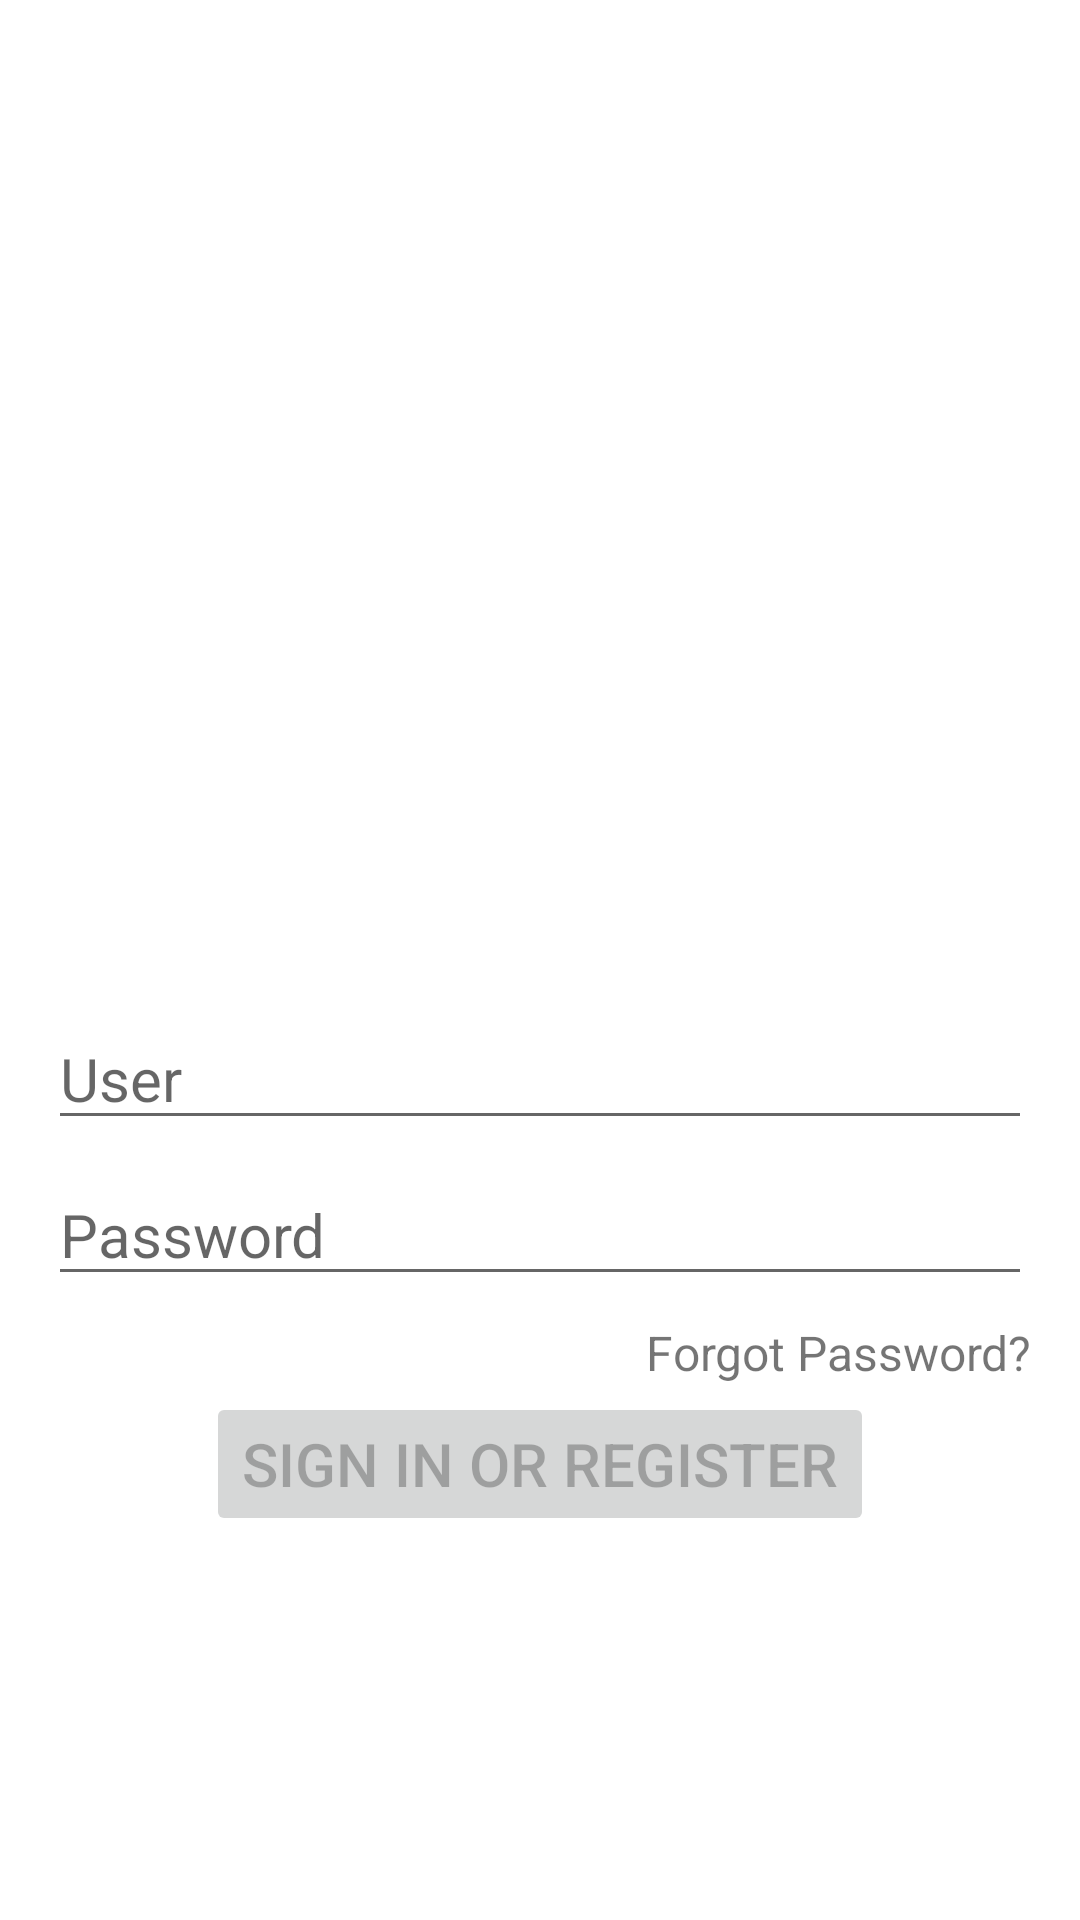

Android layout source for this screen:
<!-- AndroidManifest.xml: application theme Theme.PC1App.NoActionBar -->
<!-- res/layout/activity_login.xml -->
<?xml version="1.0" encoding="utf-8"?>
<androidx.constraintlayout.widget.ConstraintLayout xmlns:android="http://schemas.android.com/apk/res/android"
    xmlns:app="http://schemas.android.com/apk/res-auto"
    xmlns:tools="http://schemas.android.com/tools"
    android:id="@+id/container"
    android:layout_width="match_parent"
    android:layout_height="match_parent"
    tools:context=".ui.login.LoginActivity">

    <ImageView
        android:id="@+id/imageView2"
        android:layout_width="0dp"
        android:layout_height="0dp"
        android:layout_margin="0dp"
        android:scaleType="centerCrop"
        app:layout_constraintBottom_toBottomOf="parent"
        app:layout_constraintEnd_toEndOf="parent"
        app:layout_constraintStart_toStartOf="parent"
        app:layout_constraintTop_toTopOf="parent"
        app:srcCompat="@drawable/hotel_bg"
        tools:srcCompat="@drawable/hotel_bg" />

    <ImageView
        android:id="@+id/imageView3"
        android:layout_width="0dp"
        android:layout_height="0dp"
        android:alpha="0.3"
        app:layout_constraintBottom_toBottomOf="parent"
        app:layout_constraintEnd_toEndOf="parent"
        app:layout_constraintStart_toStartOf="parent"
        app:layout_constraintTop_toTopOf="parent"
        app:srcCompat="@color/white"
        tools:srcCompat="@color/white" />

    <ImageView
        android:id="@+id/imageView"
        android:layout_width="0dp"
        android:layout_height="0dp"
        android:layout_marginStart="16dp"
        android:layout_marginTop="16dp"
        android:layout_marginEnd="16dp"
        android:layout_marginBottom="16dp"
        app:layout_constraintBottom_toTopOf="@+id/guideline"
        app:layout_constraintEnd_toEndOf="parent"
        app:layout_constraintStart_toStartOf="parent"
        app:layout_constraintTop_toTopOf="parent"
        app:srcCompat="@drawable/hotel_logo"
        tools:srcCompat="@drawable/hotel_logo" />

    <EditText
        android:id="@+id/username"
        android:layout_width="0dp"
        android:layout_height="wrap_content"
        android:layout_marginStart="16dp"
        android:layout_marginTop="16dp"
        android:layout_marginEnd="16dp"
        android:hint="@string/prompt_email"
        android:inputType="textEmailAddress"
        android:selectAllOnFocus="true"
        android:textSize="20sp"
        app:layout_constraintEnd_toEndOf="parent"
        app:layout_constraintStart_toStartOf="parent"
        app:layout_constraintTop_toTopOf="@+id/guideline" />

    <EditText
        android:id="@+id/password"
        android:layout_width="0dp"
        android:layout_height="wrap_content"
        android:layout_marginStart="16dp"
        android:layout_marginTop="8dp"
        android:layout_marginEnd="16dp"
        android:hint="@string/prompt_password"
        android:imeActionLabel="@string/action_sign_in_short"
        android:imeOptions="actionDone"
        android:inputType="textPassword"
        android:selectAllOnFocus="true"
        android:textSize="20sp"
        app:layout_constraintEnd_toEndOf="parent"
        app:layout_constraintStart_toStartOf="parent"
        app:layout_constraintTop_toBottomOf="@+id/username" />

    <Button
        android:id="@+id/login"
        android:layout_width="wrap_content"
        android:layout_height="wrap_content"
        android:layout_gravity="start"
        android:layout_marginStart="16dp"
        android:layout_marginTop="16dp"
        android:layout_marginEnd="16dp"
        android:layout_marginBottom="64dp"
        android:enabled="false"
        android:text="@string/action_sign_in"
        android:textSize="20sp"
        app:layout_constraintBottom_toBottomOf="parent"
        app:layout_constraintEnd_toEndOf="parent"
        app:layout_constraintStart_toStartOf="parent"
        app:layout_constraintTop_toBottomOf="@+id/password"
        app:layout_constraintVertical_bias="0.2" />

    <ProgressBar
        android:id="@+id/loading"
        android:layout_width="wrap_content"
        android:layout_height="wrap_content"
        android:layout_gravity="center"
        android:layout_marginTop="64dp"
        android:layout_marginBottom="64dp"
        android:visibility="gone"
        app:layout_constraintBottom_toBottomOf="parent"
        app:layout_constraintEnd_toEndOf="@+id/password"
        app:layout_constraintStart_toStartOf="@+id/password"
        app:layout_constraintTop_toTopOf="parent"
        app:layout_constraintVertical_bias="0.3" />

    <androidx.constraintlayout.widget.Guideline
        android:id="@+id/guideline"
        android:layout_width="wrap_content"
        android:layout_height="wrap_content"
        android:orientation="horizontal"
        app:layout_constraintEnd_toEndOf="parent"
        app:layout_constraintGuide_percent="0.5"
        app:layout_constraintStart_toStartOf="parent" />

    <TextView
        android:id="@+id/forgot"
        android:layout_width="wrap_content"
        android:layout_height="wrap_content"
        android:layout_marginTop="8dp"
        android:text="@string/forgot_password"
        android:textSize="16sp"
        app:layout_constraintEnd_toEndOf="@+id/password"
        app:layout_constraintTop_toBottomOf="@+id/password" />

</androidx.constraintlayout.widget.ConstraintLayout>
<!-- resources referenced by this layout -->
<resources>
  <!-- drawable hotel_logo: png bitmap (mipmap-hdpi, 20638 bytes) -->
  <string name="action_sign_in">Sign in or register</string>
  <string name="action_sign_in_short">Sign in</string>
  <string name="forgot_password">Forgot Password?</string>
  <string name="prompt_email">User</string>
  <string name="prompt_password">Password</string>
  <style name="Theme.PC1App.NoActionBar" parent="Theme.MaterialComponents.DayNight.NoActionBar">
          
          <item name="colorPrimary">@color/purple_500</item>
          <item name="colorPrimaryVariant">@color/purple_700</item>
          <item name="colorOnPrimary">@color/white</item>
          
          <item name="colorSecondary">@color/teal_200</item>
          <item name="colorSecondaryVariant">@color/teal_700</item>
          <item name="colorOnSecondary">@color/black</item>
          
          <item name="android:statusBarColor">?attr/colorPrimaryVariant</item>
          
      </style>
  <!-- not gathered from this repository: default colours our renderer supplied (Android Studio template values) -->
  <color name="purple_500">#FF6200EE</color>
  <color name="purple_700">#FF3700B3</color>
  <color name="teal_200">#FF03DAC5</color>
  <color name="teal_700">#FF018786</color>
  <color name="black">#FF000000</color>
  <color name="white">#FFFFFFFF</color>
</resources>
